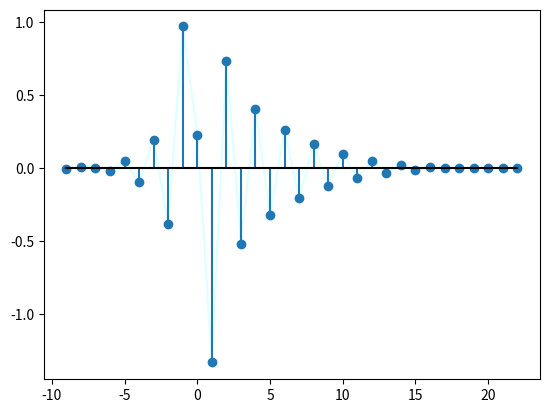
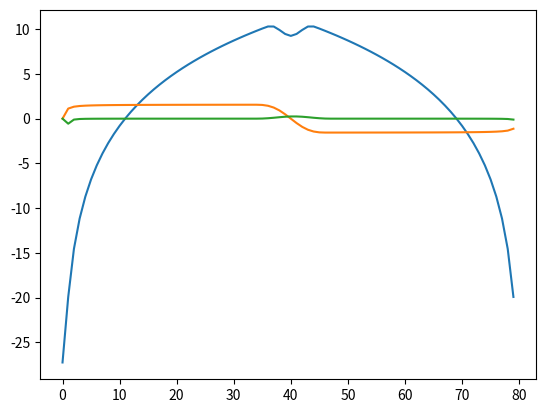

These charts were generated, in order, by the following Python code:
import numpy as np
import matplotlib.pyplot as plt
from scipy.signal.windows import blackmanharris
from scipy.signal.windows import blackman
from scipy.signal.windows import gaussian
from scipy.signal.windows import kaiser
from scipy.signal.windows import hann
from scipy.stats import skewnorm



#component='NLResistor'
#component='Inductor'
component='Capacitor'
#component = 'GaussResistor'
#component = 'NLCore'

print('')
print('')
print('')
print('')
print('')
print('Volterra Component Creator')
print('Type: '+ component)

if component=='NLResistor':
	#u(i)= A(i) = a0 + a1 i + a2 i^2 + a3 i^3 + a4 i^4 +a5 i^5
	a=np.zeros(6)
	a[0]=0
	a[1]=1#Linear Resistance
	a[2]=0
	a[3]=0
	a[4]=0
	a[5]=0
	
	print('h0 ='+str(a[0]))
	print('h1[0] ='+str(a[1]))
	print('h2[0,0] ='+str(a[2]))
	print('h3[0,0,0] ='+str(a[3]))
	print('h4[0,0,0,0] ='+str(a[4]))
	print('h5[0,0,0,0,0] ='+str(a[5]))
	
	
if component=='NLCore':#Nonlinear core of an inductor/capacitor
	#L(i) = B(i) L0. Create ZL0 using the Inductor creator, and then compose ZL = ZL0 ° NLCore
	#C(u) = B(u) C0. Create YC0 using the Inductor creator, and then compose YC = YC0 ° NLCore
	a=np.zeros(6)
	a[0]=1
	a[1]=0
	a[2]=-0.1
	a[3]=0
	a[4]=0
	a[5]=0
	
	n=np.zeros(6)
	for i in np.arange(1,6):
		n[i]=1/i * a[i-1]
	
	
	
	print('h0 ='+str(a[0]))
	print('h1[0] ='+str(a[1]))
	print('h2[0,0] ='+str(a[2]))
	print('h3[0,0,0] ='+str(a[3]))
	print('h4[0,0,0,0] ='+str(a[4]))
	print('h5[0,0,0,0,0] ='+str(a[5]))
	
#--------------------------------------------------------------------
# L
if component=='Inductor':
	R = 0.001  # Rser
	L = 5e-9

	timestep = 1e-9

	length1 = 501 #2N+1
	times = np.arange(length1)*timestep
	freqs = np.arange(length1)/length1 * 1/timestep


	ZL = 1j*2*np.pi*freqs * L + R
	ZL[251:] = np.conjugate(ZL[250:0:-1])


	#Add real-valued part around the Nyquist frequency
	ZL[241:261]=ZL[241:261] + 1.3*np.abs(ZL[241:261])


	center = len(ZL) // 2
	bandwidth = 41
	window = gaussian(bandwidth, 12)
	window=window/np.sum(window)
	#plt.plot(window)
	#plt.show()

	#ZL[center-bandwidth//2:center+bandwidth//2] = np.convolve(ZL[center-bandwidth//2:center+bandwidth//2], window)
	ZL[center-bandwidth:center+bandwidth] = np.convolve(ZL, window, mode='same')[center-bandwidth:center+bandwidth]


	halfWindLength = 40

	ZLtime = np.real(np.fft.ifft(ZL))

	ZLtime = np.roll(ZLtime, halfWindLength)
	#print(np.fft.fft(ZLtime))
	#print(ZL)


	ZLtime = ZLtime[:2*halfWindLength] * \
		(0.54-0.46*np.cos(2*np.pi*np.arange(2*halfWindLength)/(2*halfWindLength-1)))


	#Shortening the response
	startEnergyFraction = 0.00006
	endEnergyFraction = 0.000001



	E_ges = 0
	m_start = 0
	m_end = 0
	E_min = 0
	E_max = 0
	for Z in ZLtime:
		E_ges += abs(Z) ** 2
	for k in range(len(ZLtime)):
		E_min += abs(ZLtime[k]) ** 2
		if E_min >= startEnergyFraction * E_ges:
			m_start = k
			break
	for k in range(len(ZLtime)-1, -1, -1):
		E_max += abs(ZLtime[k]) ** 2
		if E_max >= endEnergyFraction * E_ges:
			m_end = k
			break

	ZLtime_new = ZLtime[m_start:m_end+1]
	print('Original Length:' + str(len(ZLtime)))
	print('Shortened Length:' + str(len(ZLtime_new)))
	print('')
	print('Negative Length:' +str(m_start-halfWindLength))
	print('Positive Length:' +str(m_end-halfWindLength+1))

	#print(repr(ZLtime))

	print('')

	print('Code for shortened array:')
	print('h1['+str(m_start-halfWindLength)+':] = ' + 'np.' + repr(ZLtime_new[0:-m_start+halfWindLength]))
	print('h1[0:'+str(m_end-halfWindLength+1)+'] = ' + 'np.' + repr(ZLtime_new[-m_start+halfWindLength:]))




	# plt.plot(np.real(ZLtime))
	plt.plot(np.arange(m_start-halfWindLength, m_end-halfWindLength+1), np.real(ZLtime_new), color='lightcyan')
	plt.stem(np.arange(m_start-halfWindLength, m_end-halfWindLength+1), np.real(ZLtime_new), basefmt = 'black')

	plt.show()

	plt.plot(20*np.log10(np.abs(np.fft.fft(ZLtime))))
	plt.plot(np.angle(np.fft.fft(np.roll(ZLtime, halfWindLength))))
	plt.plot(np.convolve(np.angle(np.fft.fft(np.roll(ZLtime, halfWindLength))), [-0.5,0.5], mode='same'))
	plt.show()

	##Plot the shortened version
	# plt.plot(np.roll(ZLtime_new, m_start-halfWindLength))
	# plt.show()

	# plt.plot(20*np.log10(np.abs(np.fft.fft(ZLtime_new))))
	# plt.plot(np.angle(np.fft.fft(np.roll(ZLtime_new, m_start-halfWindLength))))
	# plt.show()



#Capacitor---------------------------------------------------
if component=='Capacitor':
	R=24#Rpar
	G=1/R

	C=116e-6

	timestep=0.1e-3

	length1=501
	times=np.arange(length1)*timestep
	freqs=np.arange(length1)/length1 * 1/timestep


	YC=1j*2*np.pi*freqs * C + G
	YC[251:]=np.conjugate(YC[250:0:-1])




	YC[241:261]=YC[241:261] + 1.3*np.abs(YC[241:261])


	center = len(YC) // 2
	bandwidth = 41
	window = gaussian(bandwidth, 12)
	window=window/np.sum(window)
	#plt.plot(window)
	#plt.show()

	#ZL[center-bandwidth//2:center+bandwidth//2] = np.convolve(ZL[center-bandwidth//2:center+bandwidth//2], window)
	YC[center-bandwidth:center+bandwidth] = np.convolve(YC, window, mode='same')[center-bandwidth:center+bandwidth]



	halfWindLength=40

	YCtime=np.real(np.fft.ifft(YC))
	YCtime=np.roll(YCtime, halfWindLength)
	#print(np.fft.fft(YCtime))
	#print(YC)


	YCtime=YCtime[:2*halfWindLength]*(0.54-0.46*np.cos(2*np.pi*np.arange(2*halfWindLength)/(2*halfWindLength-1)))

	#Shortening the response
	startEnergyFraction = 0.00006
	endEnergyFraction = 0.000001


	E_ges = 0
	m_start = 0
	m_end = 0
	E_min = 0
	E_max = 0
	for Y in YCtime:
		E_ges += abs(Y) ** 2
	for k in range(len(YCtime)):
		E_min += abs(YCtime[k]) ** 2
		if E_min >= startEnergyFraction * E_ges:
			m_start = k
			break
	for k in range(len(YCtime)-1, -1, -1):
		E_max += abs(YCtime[k]) ** 2
		if E_max >= endEnergyFraction * E_ges:
			m_end = k
			break

	YCtime_new = YCtime[m_start:m_end+1]
	print('Original Length:' + str(len(YCtime)))
	print('Shortened Length:' + str(len(YCtime_new)))
	print('')
	print('Negative Length:' +str(m_start-halfWindLength))
	print('Positive Length:' +str(m_end-halfWindLength+1))

	#print(repr(YCtime))

	print('')

	print('Code for shortened array:')
	print('h1['+str(m_start-halfWindLength)+':] = ' + 'np.' + repr(YCtime_new[0:-m_start+halfWindLength]))
	print('h1[0:'+str(m_end-halfWindLength+1)+'] = ' + 'np.' + repr(YCtime_new[-m_start+halfWindLength:]))



	# plt.plot(np.real(YCtime))
	plt.plot(np.arange(m_start-halfWindLength, m_end-halfWindLength+1), np.real(YCtime_new), color='lightcyan')
	plt.stem(np.arange(m_start-halfWindLength, m_end-halfWindLength+1), np.real(YCtime_new), basefmt = 'black')

	plt.show()

	plt.plot(20*np.log10(np.abs(np.fft.fft(YCtime))))
	plt.plot(np.angle(np.fft.fft(np.roll(YCtime, halfWindLength))))
	plt.plot(np.convolve(np.angle(np.fft.fft(np.roll(YCtime, halfWindLength))), [-0.5,0.5], mode='same'))
	plt.show()


	# plt.plot(20*np.log10(np.abs(np.fft.fft(YCtime_new))))
	# plt.plot(np.angle(np.fft.fft(np.roll(YCtime_new, -halfWindLength+m_start))))
	# plt.plot(np.convolve(np.angle(np.fft.fft(np.roll(YCtime_new, -halfWindLength+m_start))), [-0.5,0.5], mode='same'))
	# plt.show()


	#-----------------------


#Experimental: Instead of giving a fixed series resistance, we can introduce a frequency-dependent resistor
#that only works at low frequencies, and approaches a short circuit towards larger frequencies (or the 
#other way round with parallel admittance Y). This allows for higher Q-factor components at intermediate frequencies. 
if component=='GaussResistor':

	#Generalized mostly-causal gaussian
	Rser=1.0

	
	sigma = 5 #how far should the resistance be spread in time domain, and inversely, in frequency domain. A value of 1 approaches full frequency band;
	#a value of x will make the resistance usable up to fs/x.
	alpha = 3 #Skewness parameter - 0 is symmetric; and the higher, the more causality we get, comparatively.


	halfWindLength=20
	sample = np.arange(-halfWindLength, halfWindLength-1, 1)

	mu=-sigma * alpha/(np.sqrt(1 + alpha**2)) * np.sqrt(2/np.pi)#This is the correct µ, so that our window has "0 center of mass" -> 0 phase shift at low frequency. 


	gausswin = skewnorm.pdf(sample, a=alpha, loc=mu, scale=sigma)

	gausswin = gausswin/np.sum(gausswin) * Rser
	
	
	#Shortening the response
	startEnergyFraction = 0.00006
	endEnergyFraction = 0.000001


	E_ges = 0
	m_start = 0
	m_end = 0
	E_min = 0
	E_max = 0
	for spl in gausswin:
		E_ges += abs(spl) ** 2
	for k in range(len(gausswin)):
		E_min += abs(gausswin[k]) ** 2
		if E_min >= startEnergyFraction * E_ges:
			m_start = k
			break
	for k in range(len(gausswin)-1, -1, -1):
		E_max += abs(gausswin[k]) ** 2
		if E_max >= endEnergyFraction * E_ges:
			m_end = k
			break

	
	print('Code for shortened array:')
	print('h1['+str(m_start-halfWindLength)+':] = ' + 'np.' + repr(gausswin[m_start:halfWindLength]))
	print('h1[0:'+str(m_end-halfWindLength)+'] = ' + 'np.' + repr(gausswin[halfWindLength:m_end]))


	plt.plot(sample, gausswin)
	plt.show()
	
	plt.plot(20*np.log10(np.abs(np.fft.fft(gausswin))))
	plt.plot(np.angle(np.fft.fft(np.roll(gausswin, halfWindLength-1))))
	plt.show()
